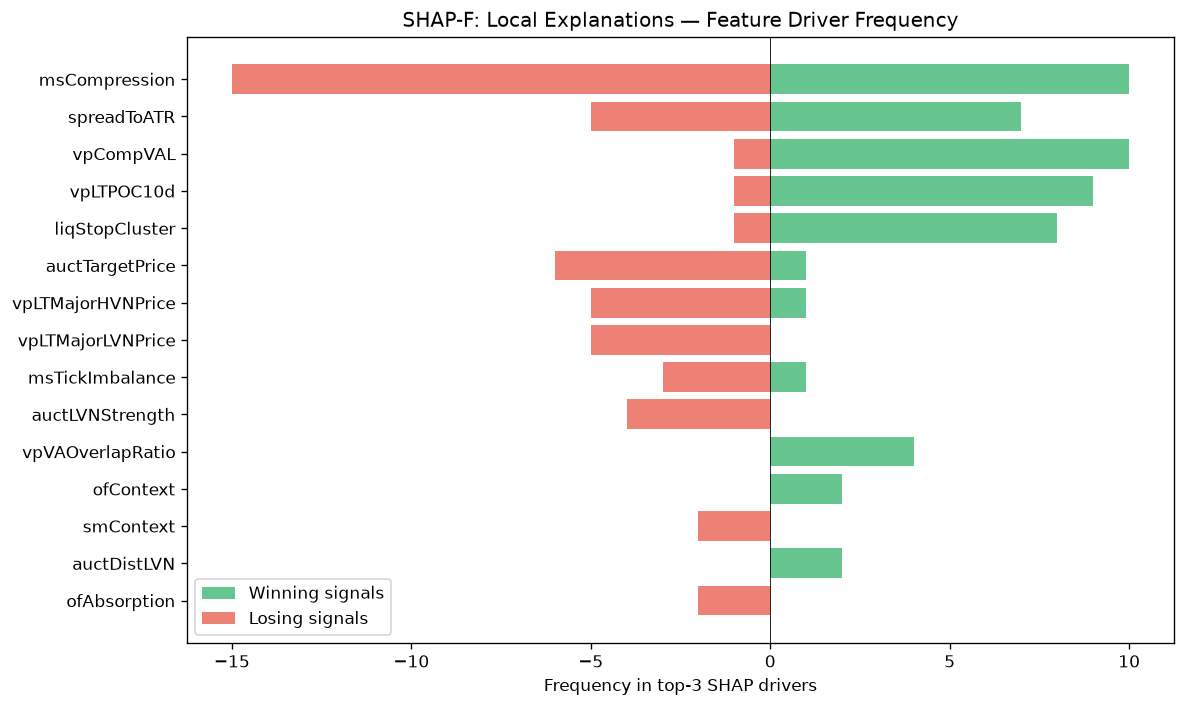

The data file committed next to this chart (first rows):
feature, win_top3_freq, lose_top3_freq, total_top3_freq, win_bias
msCompression, 10, 15, 25, 0.4
spreadToATR, 7, 5, 12, 0.5833
vpCompVAL, 10, 1, 11, 0.9091
vpLTPOC10d, 9, 1, 10, 0.9
liqStopCluster, 8, 1, 9, 0.8889
auctTargetPrice, 1, 6, 7, 0.1429
vpLTMajorHVNPrice, 1, 5, 6, 0.1667
vpLTMajorLVNPrice, 0, 5, 5, 0.0
msTickImbalance, 1, 3, 4, 0.25
auctLVNStrength, 0, 4, 4, 0.0
vpVAOverlapRatio, 4, 0, 4, 1
ofContext, 2, 0, 2, 1
smContext, 0, 2, 2, 0.0
auctDistLVN, 2, 0, 2, 1
ofAbsorption, 0, 2, 2, 0.0
ofDeltaProxy, 2, 0, 2, 1
thesis, 0, 2, 2, 0.0
auctHVNStrength, 0, 1, 1, 0.0
structDistATR, 0, 1, 1, 0.0
vpLTPOC60d, 0, 1, 1, 0.0
vpDevPOCSlope, 0, 1, 1, 0.0
entryVpDistHVN, 1, 0, 1, 1
atrProxy, 0, 1, 1, 0.0
vpLTMajorLVNStrength, 0, 1, 1, 0.0
vpLTMajorHVNStrength, 1, 0, 1, 1
vpDistCompPOC, 1, 0, 1, 1
entryVpVAH, 0, 1, 1, 0.0
vpLTPOCAcceleration, 0, 1, 1, 0.0
